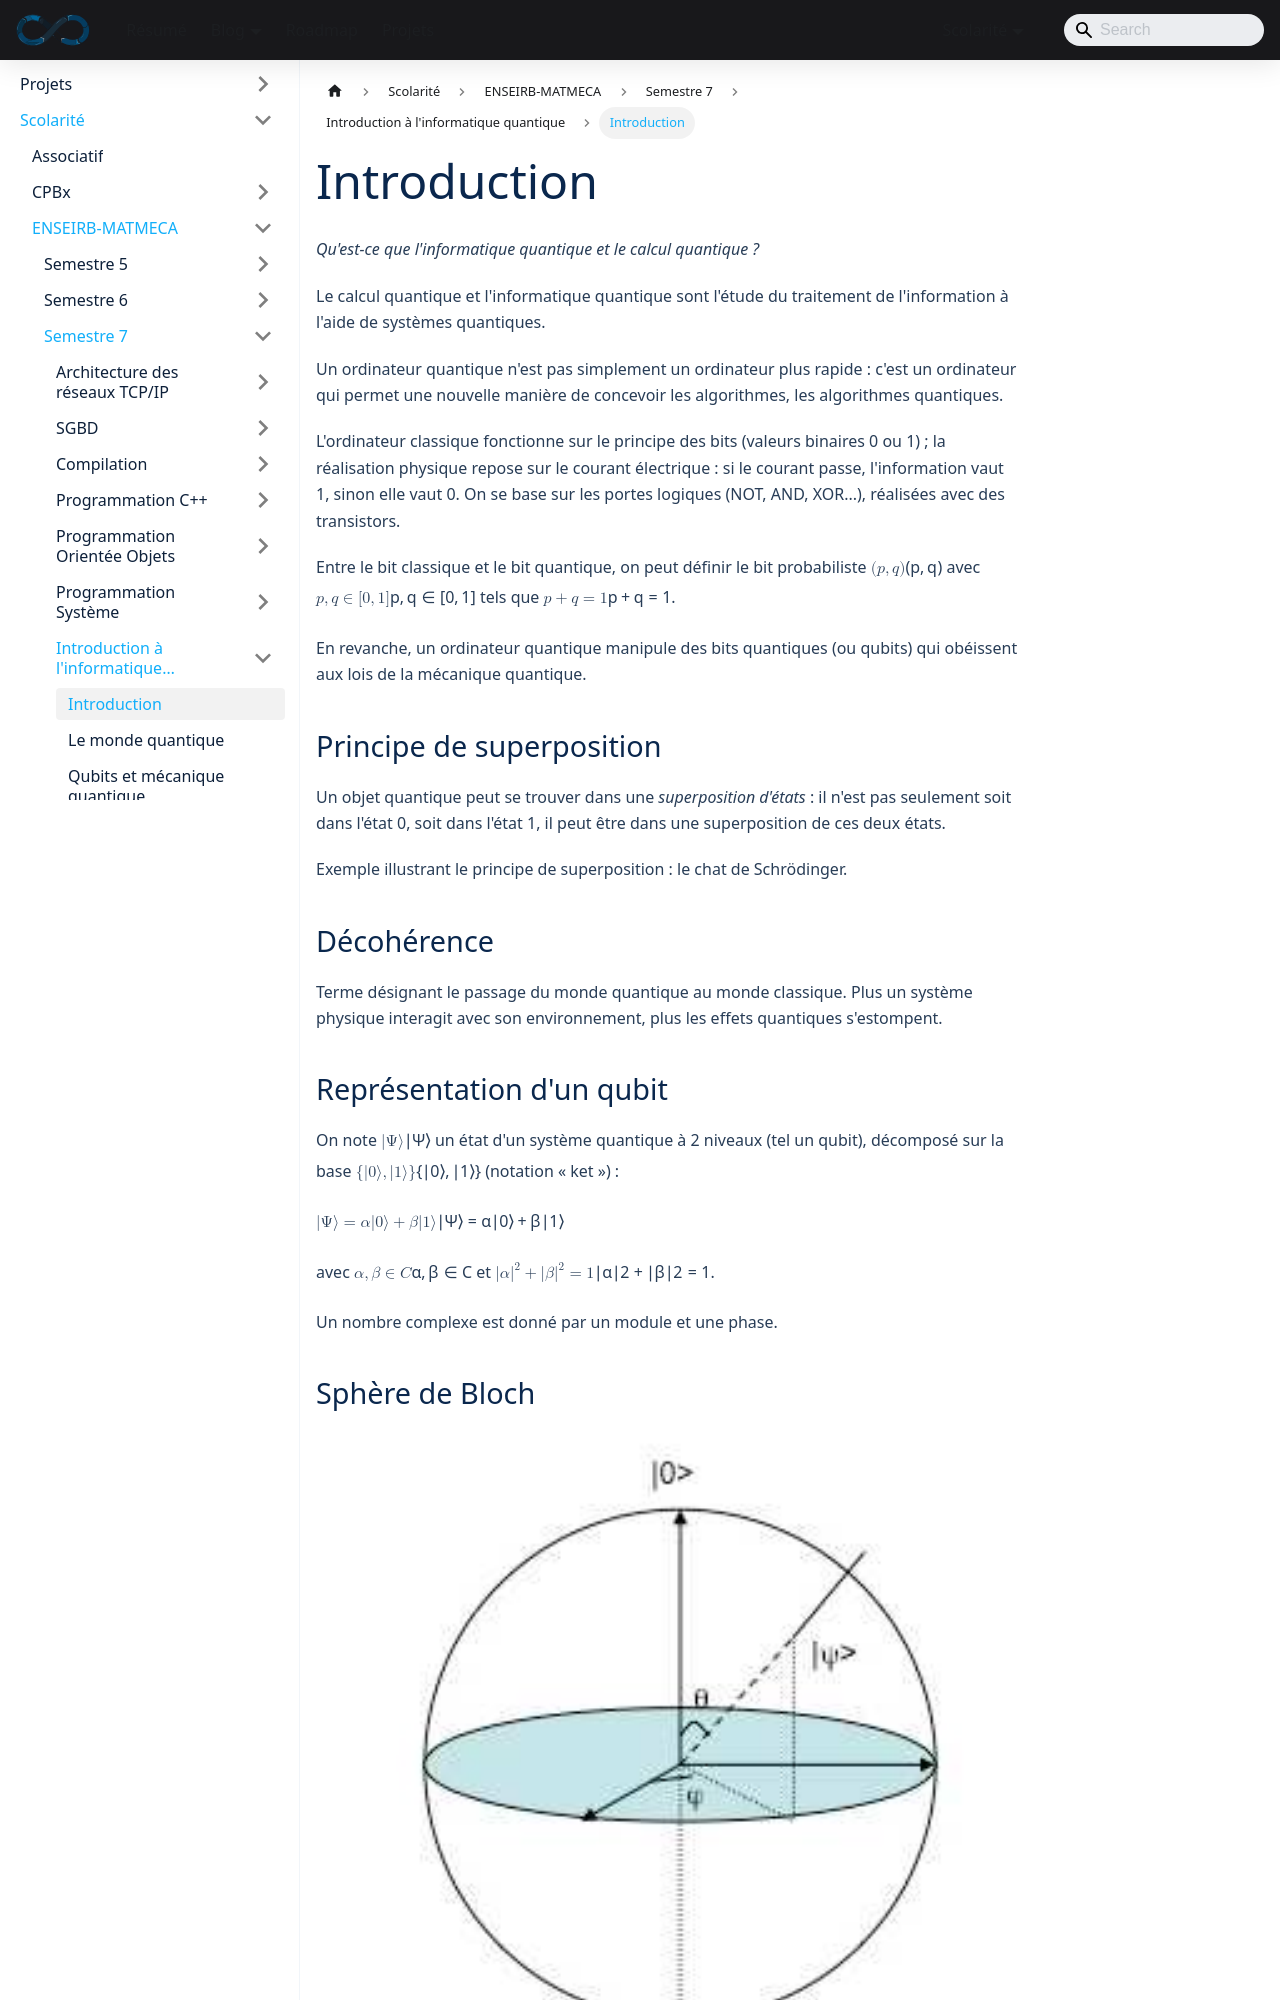

repository: sedelpeuch/sedelpeuch.github.io · page: docs/scolarite/enseirb/s7/quantique/cours1/index.html · generator: docusaurus

---
title: "Introduction"
description: "Introduction à l'informatique quantique : qubit, superposition, décohérence, sphère de Bloch, portes quantiques, algorithmes de Grover et Shor, historique."
---

*Qu'est-ce que l'informatique quantique et le calcul quantique ?*

Le calcul quantique et l'informatique quantique sont l'étude du traitement de
l'information à l'aide de **systèmes quantiques**.

Un ordinateur quantique n'est pas simplement un ordinateur plus rapide : c'est
un ordinateur qui permet une nouvelle manière de concevoir les algorithmes, les
**algorithmes quantiques**.

L'ordinateur classique fonctionne sur le principe des bits (valeurs binaires 0
ou 1) ; la réalisation physique repose sur le courant électrique : si le
courant passe, l'information vaut 1, sinon elle vaut 0. On se base sur les
portes logiques (NOT, AND, XOR...), réalisées avec des transistors.

Entre le bit classique et le bit quantique, on peut définir le **bit
probabiliste** $(p,q)$ avec $p, q \in [0,1]$ tels que $p+q = 1$.

En revanche, un ordinateur quantique manipule des **bits quantiques** (ou
qubits) qui obéissent aux lois de la mécanique quantique.

## Principe de superposition

Un objet quantique peut se trouver dans une *superposition d'états* : il n'est
pas seulement soit dans l'état 0, soit dans l'état 1, il peut être dans une
superposition de ces deux états.

Exemple illustrant le principe de superposition : le chat de Schrödinger.

## Décohérence

Terme désignant le passage du monde quantique au monde classique. Plus un
système physique interagit avec son environnement, plus les effets quantiques
s'estompent.

## Représentation d'un qubit

On note $\vert \Psi \rangle$ un état d'un système quantique à 2 niveaux (tel
un qubit), décomposé sur la base $\{\vert 0 \rangle, \vert 1 \rangle\}$
(notation « ket ») :

$$\vert \Psi \rangle = \alpha \vert 0 \rangle + \beta \vert 1 \rangle$$

avec $\alpha, \beta \in \mathbb{C}$ et $\vert \alpha \vert^2 + \vert \beta \vert^2 = 1$.

Un nombre complexe est donné par un module et une phase.
